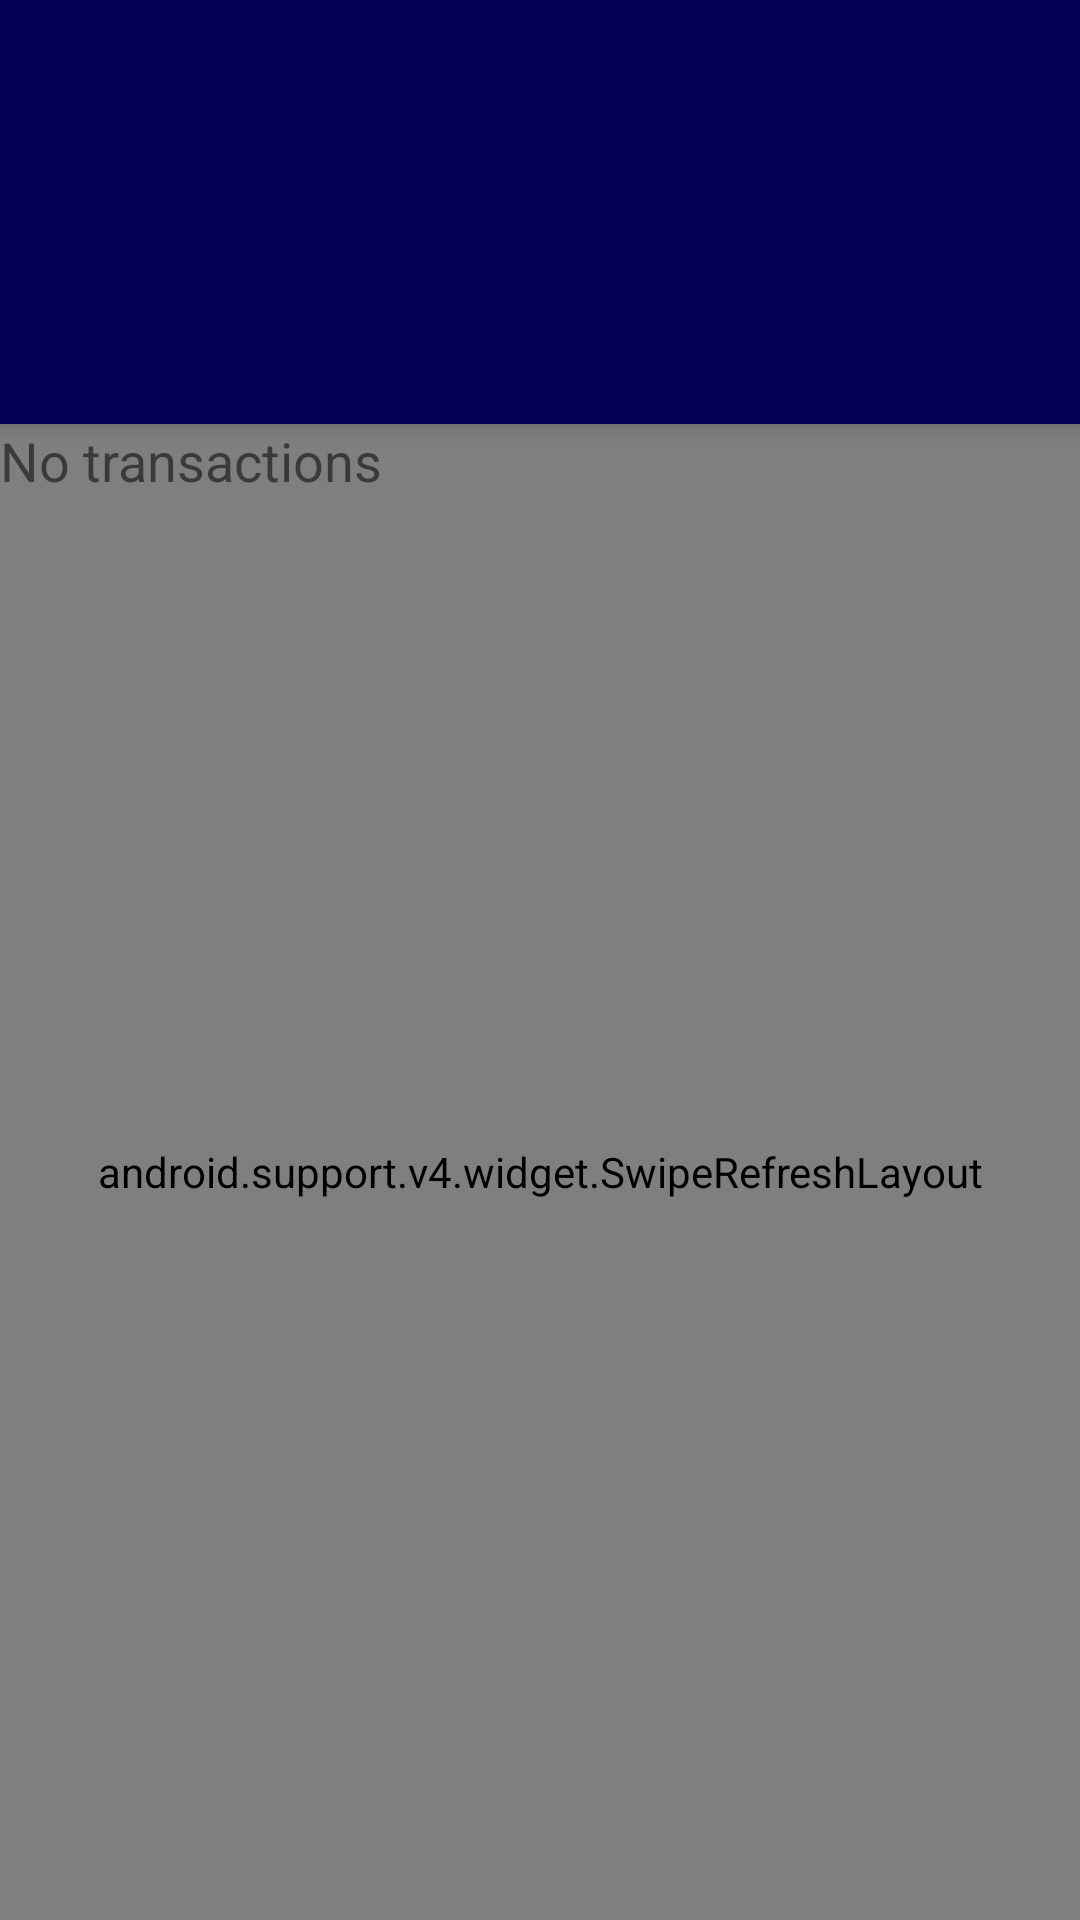

Layout XML and referenced resources for this Android screen:
<!-- AndroidManifest.xml: application theme AppTheme.Base -->
<!-- res/layout/fragment_wallet.xml -->
<RelativeLayout xmlns:android="http://schemas.android.com/apk/res/android"
    android:layout_width="match_parent"
    android:layout_height="match_parent">


    <LinearLayout
        android:id="@+id/wallet_header"
        android:layout_width="match_parent"
        android:layout_height="wrap_content"
        android:layout_alignParentStart="true"
        android:layout_alignParentTop="true"
        android:background="@color/primary"
        android:elevation="4dp"
        android:orientation="vertical"
        android:paddingBottom="16dp"
        android:paddingStart="56dp">

        <TextView
            android:id="@+id/alias"
            android:layout_width="match_parent"
            android:layout_height="40dp"
            android:gravity="bottom"
            android:textColor="@color/grey200"
            android:textSize="@dimen/abc_text_size_caption_material" />

        <TextView
            android:id="@+id/relative_amount"
            android:layout_width="match_parent"
            android:layout_height="wrap_content"
            android:gravity="bottom"
            android:textColor="@color/grey200"
            android:textSize="@dimen/abc_text_size_display_1_material" />


        <TextView
            android:id="@+id/qt_amount"
            android:layout_width="match_parent"
            android:layout_height="40dp"
            android:gravity="top"
            android:textColor="@color/grey200"
            android:textSize="@dimen/abc_text_size_caption_material" />

    </LinearLayout>


    <android.support.v4.widget.SwipeRefreshLayout
        android:id="@+id/swipe_layout"
        android:layout_width="match_parent"
        android:layout_height="match_parent"
        android:layout_below="@id/wallet_header">

        <ListView
            android:id="@android:id/list"
            android:layout_width="match_parent"
            android:layout_height="match_parent"
            android:clipToPadding="false"
            android:paddingBottom="72dp"
            android:scrollbarStyle="outsideOverlay" />
    </android.support.v4.widget.SwipeRefreshLayout>

    <TextView
        android:id="@id/android:empty"
        android:layout_width="match_parent"
        android:layout_height="match_parent"
        android:layout_below="@id/wallet_header"
        android:text="@string/no_transactions"
        android:textColor="@color/hideable_text_color"
        android:textSize="18sp" />


    <ImageButton
        android:id="@+id/transfer_button"
        android:layout_width="56dp"
        android:layout_height="56dp"
        android:layout_alignParentBottom="true"
        android:layout_alignParentEnd="true"
        android:layout_alignParentRight="true"
        android:layout_marginBottom="16dp"
        android:layout_marginEnd="16dp"
        android:layout_marginRight="16dp"
        android:background="@drawable/shape_circle_accent"
        android:contentDescription="@string/transfer"
        android:elevation="4dp"
        android:src="@drawable/ic_send_white_24dp" />

</RelativeLayout>
<!-- resources referenced by this layout -->
<resources>
  <color name="grey200">#FFEEEEEE</color>
  <color name="primary">#030055</color>
  <string name="no_transactions">No transactions</string>
  <string name="transfer">Transfer</string>
  <style name="AppTheme.Base">
          <item name="colorPrimary">@color/primary</item>
          <item name="colorPrimaryDark">@color/primaryDark</item>
          <item name="colorAccent">@color/accent</item>
          <item name="android:windowNoTitle">true</item>
          <item name="android:windowActionBar">false</item>
      </style>
  <color name="primaryDark">#ff000020</color>
  <color name="accent">#ff7a00</color>
</resources>
